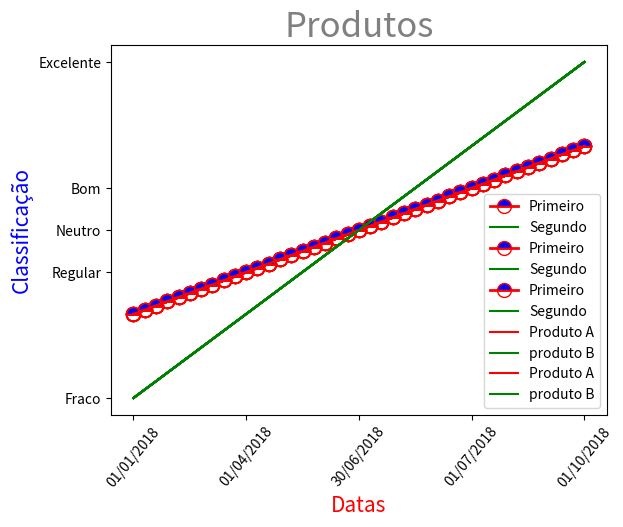

Reproduce this figure in Python.
import matplotlib.pyplot as plt
%matplotlib inline

x  = []
y  = []
y2 = []

for num in range(-200,201,10):
    x.append(num)
    y.append(num)
    y2.append(2 * num)

plt.plot(x,y, c='red', ls='-', lw=2, marker='o', ms=10, fillstyle='top', mfc='blue')
plt.plot(x, y2, c='green')

#Adicionando descrição aos eixos

plt.plot(x,y, c='red', ls='-', lw=2, marker='o', ms=10, fillstyle='top', mfc='blue')
plt.plot(x, y2, c='green')

#Primeira descrição
plt.xlabel('Eixo X')

#Formatando a fonte descritiva dos eixos

plt.plot(x,y, c='red', ls='-', lw=2, marker='o', ms=10, fillstyle='top', mfc='blue')
plt.plot(x, y2, c='green')

#Primeira descrição
plt.xlabel('Espaço para o Eixo X', color='red', fontsize=15)

#Alinhamento dos textos descritivos

#Espaço livre a partir do ponto médio do eixo

plt.plot(x,y, c='red', ls='-', lw=2, marker='o', ms=10, fillstyle='top', mfc='blue')
plt.plot(x, y2, c='green')

#Alinhando a partir de 0

plt.xlabel('Espaço para o Eixo X', color='red', fontsize=15, horizontalalignment='right')

#O alinhamento não é em relação às margens, mas ao ponto médio do eixo

#Y label

plt.plot(x,y, c='red', ls='-', lw=2, marker='o', ms=10, fillstyle='top', mfc='blue')
plt.plot(x, y2, c='green')

#Realizando formatações no eixo Y

plt.xlabel('Espaço para o Eixo X', color='red', fontsize=15, horizontalalignment='center')
plt.ylabel('Espaço para o Eixo Y', color='blue', fontsize=15, horizontalalignment='center')

#Alinhamento vertical - Alinhamos o eixo Y verticalmente atravpes da opção horizontalalignment

plt.plot(x,y, c='red', ls='-', lw=2, marker='o', ms=10, fillstyle='top', mfc='blue')
plt.plot(x, y2, c='green')

#Alinhando verticalmente

plt.xlabel('Espaço para o Eixo X', color='red', fontsize=15, horizontalalignment='center')
plt.ylabel('Espaço para o Eixo Y', color='blue', fontsize=15, horizontalalignment='right')

#Adicionando um título

plt.plot(x,y, c='red', ls='-', lw=2, marker='o', ms=10, fillstyle='top', mfc='blue')
plt.plot(x, y2, c='green')

plt.xlabel('Espaço para o Eixo X', color='red', fontsize=15, horizontalalignment='center')
plt.ylabel('Espaço para o Eixo Y', color='blue', fontsize=15, horizontalalignment='right')

#Title
plt.title("Título do gráfico", color='gray', fontsize=25)

#Texto matemático

plt.plot(x,y, c='red', ls='-', lw=2, marker='o', ms=10, fillstyle='top', mfc='blue')
plt.plot(x, y2, c='green')

plt.xlabel('Espaço para o Eixo X', color='red', fontsize=15, horizontalalignment='center')
plt.ylabel('Espaço para o Eixo Y', color='blue', fontsize=15, horizontalalignment='right')

# verticalalignment = "bottom"
plt.title(r"Título do gráfico $\frac{5}{4}$", color='gray', fontsize=25)
# r: indica que está sendo aberta uma janela de programação

#Labels ou legendas

plt.plot(x,y, c='red', ls='-', lw=2, marker='o', ms=10, fillstyle='top', mfc='blue', label='Primeiro')
plt.plot(x, y2, c='green', label='Segundo')

plt.xlabel('Espaço para o Eixo X', color='red', fontsize=15, horizontalalignment='center')
plt.ylabel('Espaço para o Eixo Y', color='blue', fontsize=15, horizontalalignment='center')

plt.title(r"Título do gráfico $\frac{5}{4}$", color='gray', fontsize=25)

#Inserindo a legenda
plt.legend()

#Posição das labels

plt.plot(x,y, c='red', ls='-', lw=2, marker='o', ms=10, fillstyle='top', mfc='blue', label='Primeiro')
plt.plot(x, y2, c='green', label='Segundo')

plt.xlabel('Espaço para o Eixo X', color='red', fontsize=15, horizontalalignment='center')
plt.ylabel('Espaço para o Eixo Y', color='blue', fontsize=15, horizontalalignment='center')

plt.title(r"Título do gráfico $\frac{5}{4}$", color='gray', fontsize=25)

#Posicionando a legenda
plt.legend(loc = 'lower right')

#Customizando os eixos (tickers)

plt.plot(x,y, c='red', ls='-', lw=2, marker='o', ms=10, fillstyle='top', mfc='blue', label='Primeiro')
plt.plot(x, y2, c='green', label='Segundo')

plt.xlabel('Espaço para o Eixo X', color='red', fontsize=15, horizontalalignment='center')
plt.ylabel('Espaço para o Eixo Y', color='blue', fontsize=15, horizontalalignment='center')

plt.title(r"Título do gráfico $\frac{5}{4}$", color='gray', fontsize=25)

plt.legend(loc = 'lower right')

#Iniciando a customização dos eixos
eixoX = ['JAN', 'ABR', 'JUL']

plt.xticks([-200,0,200], eixoX)

#Customizando o eixo Y

plt.plot(x,y, c='red', ls='-', label='Produto A')
plt.plot(x, y2, c='green', ls='-', label='produto B')

plt.xlabel('Meses', color='red', fontsize=15, horizontalalignment='center')
plt.ylabel('Classificação', color='blue', fontsize=15, horizontalalignment='center')

plt.legend(loc = 'lower right')

#Customizando os eixos X e Y

plt.title('Produtos em 2018', color='gray', fontsize=25)

eixoX = ['JAN', 'ABR', 'JUL']
eixoY = ['Fraco', 'Regular', 'Neutro', 'Bom', 'Excelente']

plt.xticks([-200,0,200], eixoX)
plt.yticks([-400,-100,0,100,400], eixoY)

#Rotacionando ticks

eixoX = ['01/01/2018', '01/04/2018', '30/06/2018', '01/07/2018', '01/10/2018']
eixoY = ['Fraco', 'Regular', 'Neutro', 'Bom', 'Excelente']

plt.plot(x,y, c='red', ls='-', label='Produto A')
plt.plot(x, y2, c='green', ls='-', label='produto B')

plt.xlabel('Datas', color='red', fontsize=15, horizontalalignment='center')
plt.ylabel('Classificação', color='blue', fontsize=15, horizontalalignment='center')

plt.title('Produtos', color='gray', fontsize=25)

plt.xticks([-200,-100,0,100,200], eixoX, rotation=50)
plt.yticks([-400,-100,0,100,400], eixoY)

plt.legend(loc = 'lower right')